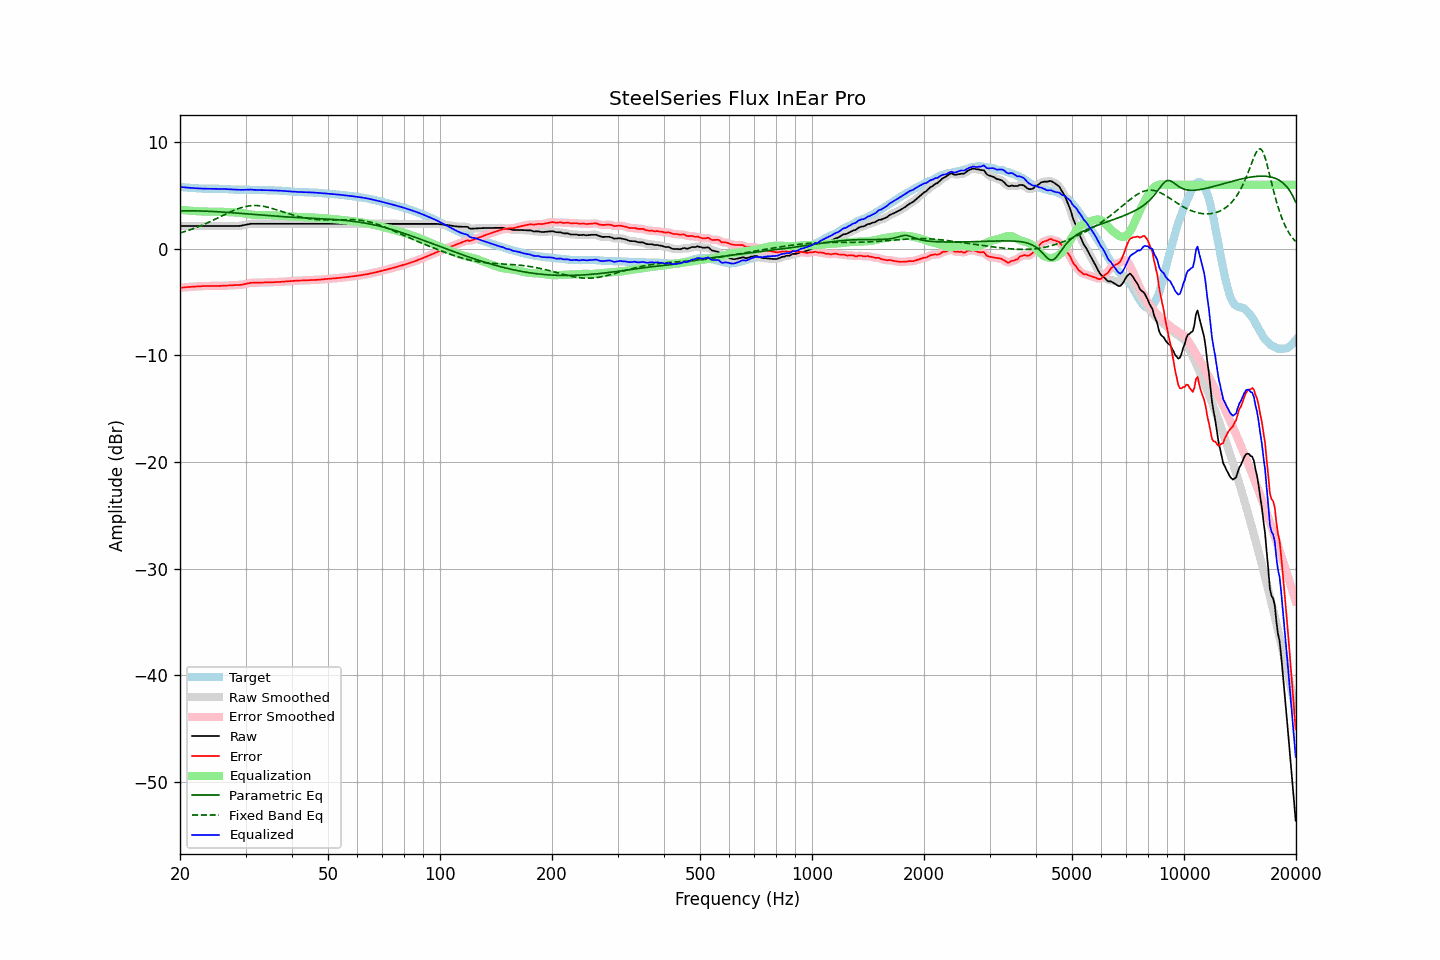

Data behind this chart, as committed beside it:
frequency, raw, error, smoothed, error_smoothed, equalization, parametric_eq, fixed_band_eq, equalized_raw, equalized_smoothed, target
20.00, 2.14, -3.66, 2.14, -3.66, 3.66, 3.55, 1.48, 5.81, 5.81, 5.80
20.20, 2.14, -3.65, 2.14, -3.65, 3.64, 3.56, 1.53, 5.79, 5.79, 5.79
20.40, 2.14, -3.63, 2.14, -3.63, 3.63, 3.56, 1.57, 5.77, 5.77, 5.77
20.61, 2.14, -3.62, 2.14, -3.62, 3.62, 3.56, 1.62, 5.76, 5.76, 5.76
20.81, 2.14, -3.60, 2.14, -3.60, 3.60, 3.56, 1.67, 5.75, 5.75, 5.74
21.02, 2.14, -3.59, 2.14, -3.59, 3.59, 3.56, 1.72, 5.73, 5.73, 5.73
21.23, 2.14, -3.58, 2.14, -3.57, 3.58, 3.56, 1.77, 5.72, 5.72, 5.72
21.44, 2.14, -3.57, 2.14, -3.56, 3.56, 3.56, 1.82, 5.71, 5.71, 5.71
21.66, 2.14, -3.55, 2.14, -3.55, 3.55, 3.56, 1.87, 5.70, 5.70, 5.69
21.87, 2.14, -3.55, 2.14, -3.54, 3.54, 3.56, 1.93, 5.69, 5.69, 5.69
22.09, 2.14, -3.54, 2.14, -3.53, 3.53, 3.56, 1.99, 5.68, 5.68, 5.68
22.31, 2.14, -3.52, 2.14, -3.52, 3.52, 3.55, 2.05, 5.67, 5.67, 5.67
22.54, 2.14, -3.51, 2.14, -3.51, 3.51, 3.55, 2.11, 5.66, 5.66, 5.66
22.76, 2.14, -3.50, 2.14, -3.51, 3.51, 3.55, 2.17, 5.65, 5.65, 5.65
22.99, 2.14, -3.50, 2.14, -3.50, 3.50, 3.54, 2.23, 5.65, 5.65, 5.65
23.22, 2.14, -3.49, 2.14, -3.50, 3.50, 3.54, 2.30, 5.64, 5.64, 5.64
23.45, 2.14, -3.49, 2.14, -3.49, 3.49, 3.53, 2.36, 5.64, 5.64, 5.64
23.69, 2.14, -3.49, 2.14, -3.49, 3.49, 3.52, 2.43, 5.64, 5.64, 5.64
23.92, 2.14, -3.49, 2.14, -3.49, 3.49, 3.52, 2.50, 5.63, 5.63, 5.64
24.16, 2.14, -3.49, 2.14, -3.49, 3.49, 3.51, 2.57, 5.63, 5.63, 5.63
24.40, 2.14, -3.49, 2.14, -3.49, 3.49, 3.50, 2.64, 5.63, 5.63, 5.63
24.65, 2.14, -3.49, 2.14, -3.49, 3.49, 3.49, 2.71, 5.63, 5.63, 5.63
24.89, 2.14, -3.49, 2.14, -3.49, 3.49, 3.49, 2.78, 5.63, 5.63, 5.63
25.14, 2.14, -3.49, 2.14, -3.49, 3.49, 3.48, 2.86, 5.63, 5.63, 5.63
25.39, 2.14, -3.49, 2.14, -3.48, 3.48, 3.47, 2.93, 5.63, 5.63, 5.63
25.65, 2.14, -3.48, 2.14, -3.48, 3.48, 3.46, 3.01, 5.62, 5.62, 5.62
25.91, 2.14, -3.47, 2.14, -3.47, 3.47, 3.45, 3.08, 5.62, 5.62, 5.62
26.16, 2.14, -3.46, 2.14, -3.47, 3.47, 3.44, 3.15, 5.61, 5.61, 5.61
26.43, 2.14, -3.46, 2.14, -3.46, 3.46, 3.43, 3.23, 5.60, 5.60, 5.61
26.69, 2.14, -3.45, 2.14, -3.45, 3.45, 3.42, 3.30, 5.60, 5.60, 5.60
26.96, 2.14, -3.44, 2.14, -3.45, 3.44, 3.41, 3.37, 5.59, 5.59, 5.59
27.23, 2.14, -3.44, 2.14, -3.44, 3.44, 3.40, 3.44, 5.58, 5.58, 5.58
27.50, 2.14, -3.43, 2.14, -3.43, 3.43, 3.39, 3.51, 5.57, 5.57, 5.57
27.77, 2.14, -3.42, 2.14, -3.42, 3.42, 3.37, 3.58, 5.57, 5.57, 5.56
28.05, 2.14, -3.41, 2.14, -3.41, 3.42, 3.36, 3.64, 5.56, 5.56, 5.55
28.33, 2.14, -3.41, 2.14, -3.41, 3.41, 3.35, 3.70, 5.55, 5.55, 5.55
28.62, 2.14, -3.40, 2.14, -3.40, 3.40, 3.34, 3.76, 5.54, 5.54, 5.55
28.90, 2.14, -3.39, 2.15, -3.39, 3.38, 3.33, 3.81, 5.53, 5.53, 5.54
29.19, 2.16, -3.38, 2.17, -3.38, 3.36, 3.32, 3.86, 5.53, 5.53, 5.55
29.48, 2.19, -3.35, 2.19, -3.35, 3.34, 3.30, 3.90, 5.53, 5.53, 5.54
29.78, 2.22, -3.32, 2.22, -3.32, 3.31, 3.29, 3.94, 5.54, 5.54, 5.54
30.08, 2.25, -3.29, 2.25, -3.29, 3.29, 3.28, 3.98, 5.54, 5.54, 5.54
30.38, 2.28, -3.26, 2.29, -3.25, 3.26, 3.27, 4.00, 5.54, 5.55, 5.54
30.68, 2.31, -3.22, 2.32, -3.22, 3.23, 3.25, 4.03, 5.55, 5.55, 5.54
30.99, 2.34, -3.19, 2.34, -3.20, 3.21, 3.24, 4.04, 5.56, 5.55, 5.54
31.30, 2.34, -3.19, 2.35, -3.19, 3.20, 3.23, 4.06, 5.54, 5.54, 5.53
31.61, 2.34, -3.19, 2.35, -3.18, 3.18, 3.22, 4.06, 5.53, 5.53, 5.53
31.93, 2.34, -3.19, 2.34, -3.18, 3.18, 3.20, 4.06, 5.52, 5.52, 5.53
32.24, 2.34, -3.17, 2.34, -3.18, 3.17, 3.19, 4.06, 5.52, 5.52, 5.52
32.57, 2.34, -3.17, 2.34, -3.17, 3.17, 3.18, 4.05, 5.51, 5.51, 5.52
32.89, 2.34, -3.17, 2.34, -3.17, 3.17, 3.17, 4.03, 5.51, 5.51, 5.51
33.22, 2.34, -3.17, 2.34, -3.17, 3.16, 3.16, 4.01, 5.51, 5.51, 5.51
33.55, 2.34, -3.16, 2.34, -3.16, 3.16, 3.14, 3.98, 5.50, 5.50, 5.51
33.89, 2.34, -3.15, 2.34, -3.15, 3.16, 3.13, 3.95, 5.50, 5.50, 5.50
34.23, 2.34, -3.15, 2.34, -3.15, 3.15, 3.12, 3.92, 5.50, 5.50, 5.49
34.57, 2.34, -3.15, 2.34, -3.14, 3.15, 3.11, 3.88, 5.49, 5.49, 5.49
34.92, 2.34, -3.14, 2.34, -3.14, 3.14, 3.10, 3.84, 5.49, 5.49, 5.49
35.27, 2.34, -3.14, 2.34, -3.14, 3.14, 3.09, 3.80, 5.48, 5.48, 5.48
35.62, 2.34, -3.14, 2.34, -3.13, 3.13, 3.07, 3.75, 5.48, 5.48, 5.48
35.97, 2.34, -3.12, 2.34, -3.13, 3.13, 3.06, 3.71, 5.47, 5.47, 5.47
... 635 more rows
